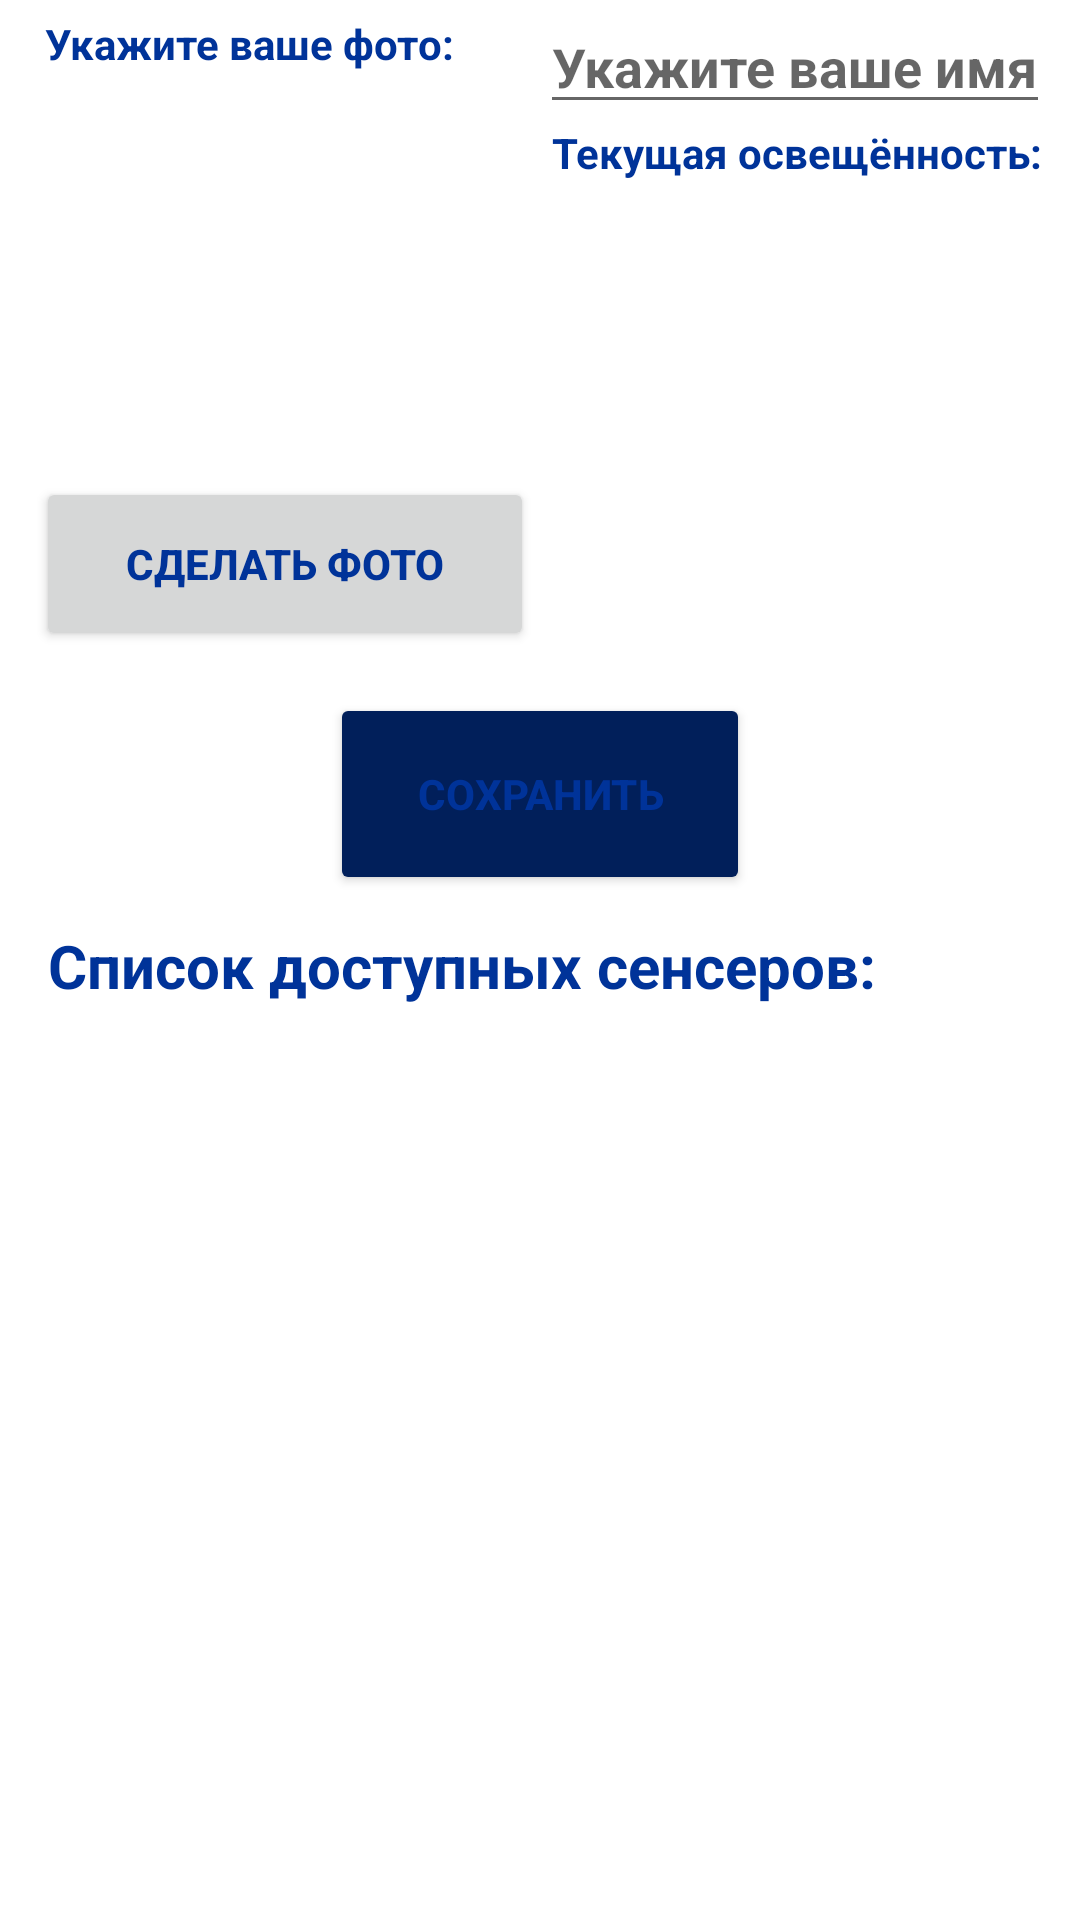

Write the Android layout XML for this screen, with the resource values it uses.
<!-- AndroidManifest.xml: activity theme Theme.Base -->
<!-- res/layout/activity_settings.xml -->
<?xml version="1.0" encoding="utf-8"?>
<LinearLayout xmlns:android="http://schemas.android.com/apk/res/android"
    xmlns:app="http://schemas.android.com/apk/res-auto"
    xmlns:tools="http://schemas.android.com/tools"
    android:layout_width="match_parent"
    android:layout_height="wrap_content"
    android:orientation="vertical"
    tools:context=".SettingsActivity">

    <LinearLayout
        android:layout_width="match_parent"
        android:layout_height="212dp"
        android:layout_marginHorizontal="10dp"
        android:layout_weight="1"
        android:orientation="horizontal">

        <LinearLayout
            android:layout_width="match_parent"
            android:layout_height="wrap_content"
            android:layout_marginTop="5dp"
            android:layout_weight="1"
            android:gravity="left"
            android:orientation="vertical">

            <TextView
                android:id="@+id/textView1"
                android:layout_width="match_parent"
                android:layout_height="wrap_content"
                android:layout_marginLeft="5dp"
                android:layout_weight="1"
                android:text="@string/add_photo_string" />

            <ImageView
                android:id="@+id/photo"
                android:layout_width="match_parent"
                android:layout_height="135dp"
                android:layout_gravity="left"
                android:layout_weight="1"
                android:foregroundGravity="left"
                android:padding="5dp" />

            

            <Button
                android:id="@+id/button_add_photo"
                android:layout_width="166dp"
                android:layout_height="58dp"
                android:layout_gravity="center_horizontal"
                android:layout_weight="1"
                android:text="@string/capture_photo_string"
                android:textAlignment="center" />
        </LinearLayout>

        <LinearLayout
            android:layout_width="match_parent"
            android:layout_height="wrap_content"
            android:layout_weight="1"
            android:orientation="vertical">

            <EditText
                android:id="@+id/name"
                android:layout_width="match_parent"
                android:layout_height="wrap_content"
                android:hint="@string/write_name_string" />

            <TextView
                android:id="@+id/textView2"
                android:layout_width="match_parent"
                android:layout_height="wrap_content"
                android:layout_marginLeft="4dp"
                android:text="@string/current_light_string" />

            <TextView
                android:id="@+id/sensor_light"
                android:layout_width="match_parent"
                android:layout_height="wrap_content"
                android:layout_marginLeft="4dp"
                android:text="" />

        </LinearLayout>

    </LinearLayout>

    <Button
        android:id="@+id/button_save"
        android:layout_width="140dp"
        android:layout_height="58dp"
        android:layout_gravity="center_horizontal"
        android:layout_marginTop="10dp"
        android:layout_weight="1"
        android:backgroundTint="?attr/colorPrimaryVariant"
        android:text="@string/save_string" />

    <TextView
        android:id="@+id/textView3"
        android:layout_width="match_parent"
        android:layout_height="30dp"
        android:layout_marginTop="10dp"
        android:layout_marginLeft="16dp"
        android:textSize="20dp"
        android:layout_weight="1"
        android:text="@string/sensors_list_string" />

    <ListView
        android:id="@+id/list_view"
        android:layout_width="match_parent"
        android:layout_height="283dp"
        android:layout_weight="1" />
</LinearLayout>
<!-- resources referenced by this layout -->
<resources>
  <!-- drawable dzhek: jpg bitmap (drawable-xxxhdpi, 207762 bytes) -->
  <string name="add_photo_string">Укажите ваше фото:</string>
  <string name="capture_photo_string">Сделать фото</string>
  <string name="current_light_string">Текущая освещённость:</string>
  <string name="save_string">Сохранить</string>
  <string name="sensors_list_string">Список доступных сенсеров:</string>
  <string name="write_name_string">Укажите ваше имя</string>
  <style name="Theme.Base" parent="Theme.MaterialComponents.DayNight.DarkActionBar">
          
          <item name="colorPrimary">#003399</item>
          <item name="colorPrimaryVariant">#011F5A</item>
          <item name="colorOnPrimary">@color/white</item>
          
          <item name="colorSecondary">#4080ff</item>
          <item name="colorSecondaryVariant">#0C5DFD</item>
          <item name="colorOnSecondary">@color/black</item>
          
          <item name="android:statusBarColor" tools:targetApi="l">?attr/colorPrimaryVariant</item>
          
          <item name="android:textStyle">bold</item>
          <item name="android:textColor">?attr/colorPrimary</item>
      </style>
  <!-- not gathered from this repository: default colours our renderer supplied (Android Studio template values) -->
  <color name="black">#FF000000</color>
  <color name="white">#FFFFFFFF</color>
</resources>
